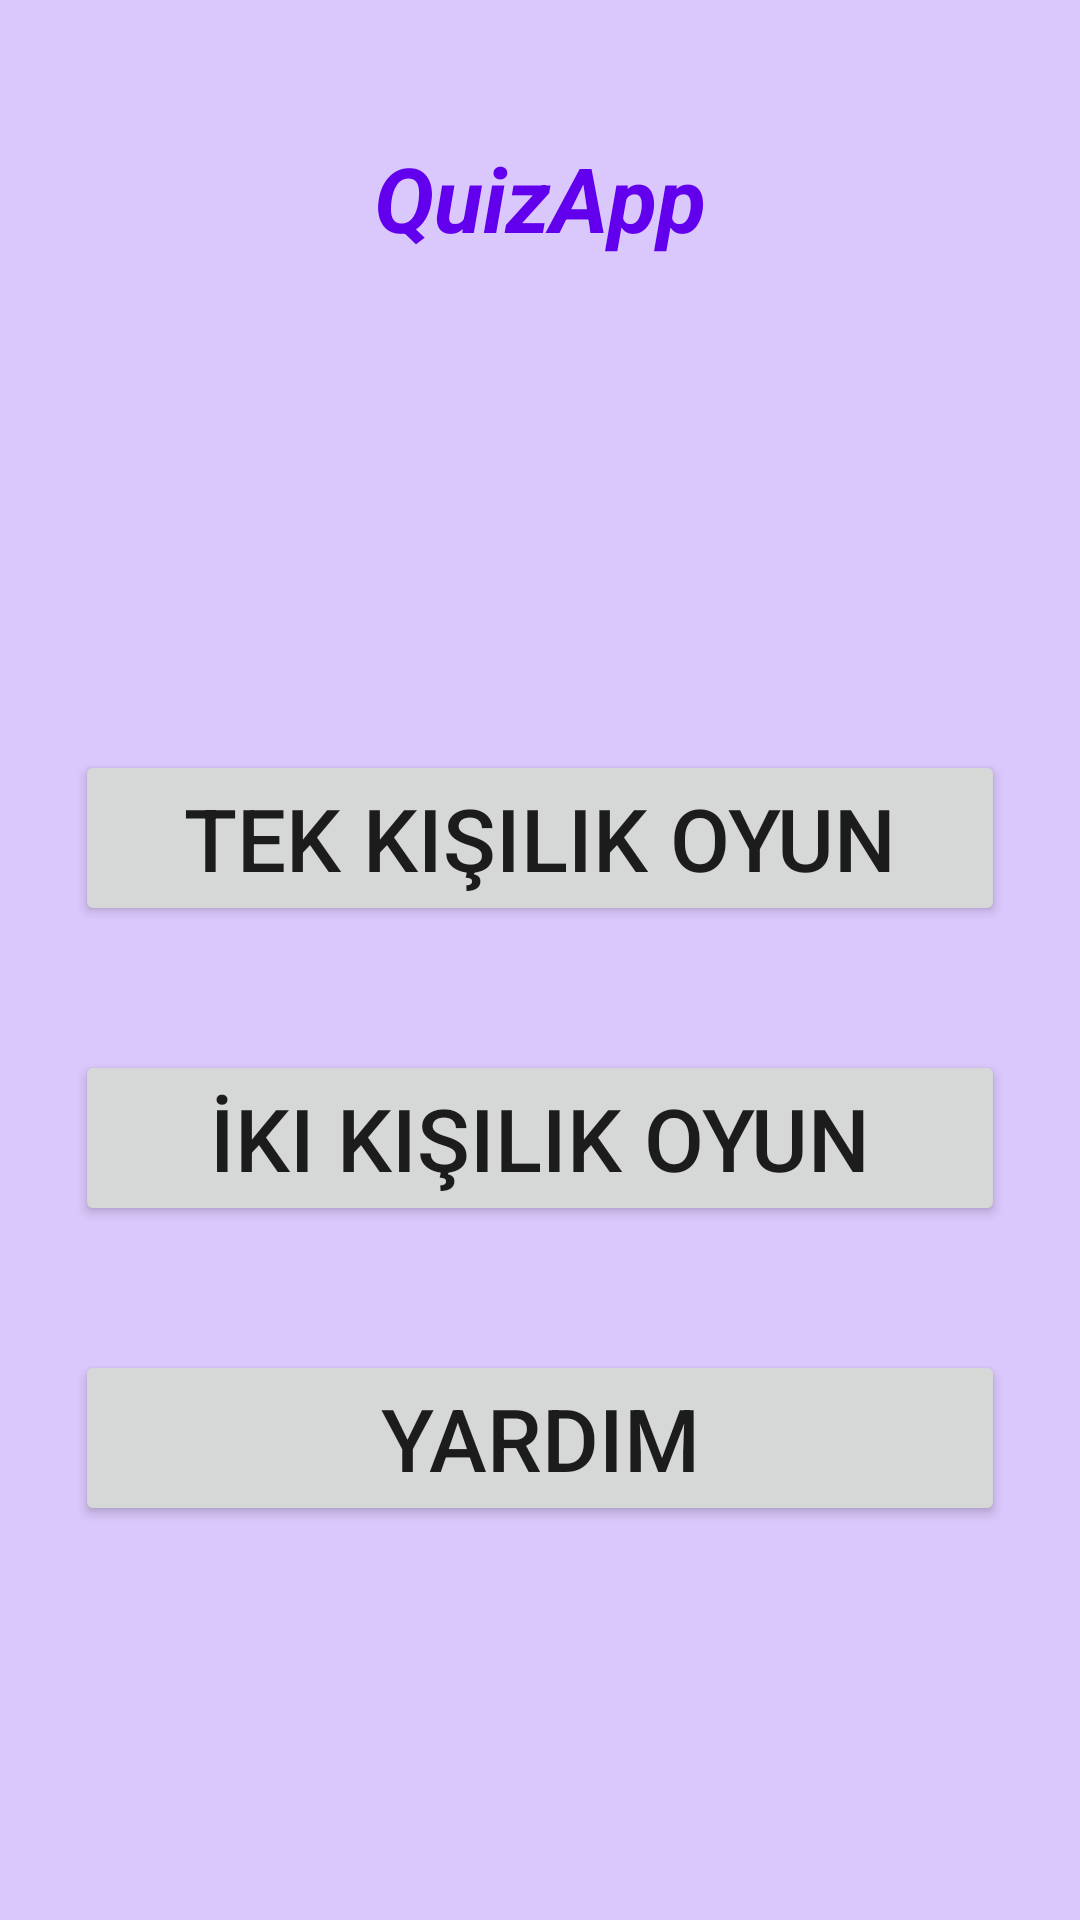

Produce the Android XML layout that renders to this screen, including the resource entries it uses.
<!-- AndroidManifest.xml: application theme Theme.Quizad -->
<!-- res/layout/activity_main.xml -->
<?xml version="1.0" encoding="utf-8"?>
<RelativeLayout xmlns:android="http://schemas.android.com/apk/res/android"
    xmlns:app="http://schemas.android.com/apk/res-auto"
    xmlns:tools="http://schemas.android.com/tools"
    android:layout_width="match_parent"
    android:layout_height="match_parent"
    android:background="#DAC7FB"
    tools:context=".MainActivity">

    <TextView
        android:id="@+id/quizText"
        android:layout_width="wrap_content"
        android:layout_height="wrap_content"
        android:layout_centerHorizontal="true"
        android:layout_centerVertical="false"
        android:layout_marginTop="50dp"
        android:background="#DAC7FB"
        android:fontFamily="sans-serif"
        android:hapticFeedbackEnabled="false"
        android:includeFontPadding="false"
        android:text="QuizApp"
        android:textAppearance="@style/TextAppearance.AppCompat.Body1"
        android:textColor="@color/purple_500"
        android:textSize="30sp"
        android:textStyle="bold|italic"
        app:layout_constraintBottom_toBottomOf="parent"
        app:layout_constraintLeft_toLeftOf="parent"
        app:layout_constraintRight_toRightOf="parent"
        app:layout_constraintTop_toTopOf="parent" />

    <Button
        android:id="@+id/button"
        android:layout_width="wrap_content"
        android:layout_height="wrap_content"
        android:layout_alignParentBottom="false"
        android:layout_centerHorizontal="true"
        android:layout_marginTop="250dp"
        android:width="310dip"
        android:ellipsize="middle"
        android:text="Tek Kişilik Oyun"
        android:textSize="29sp" />

    <Button
        android:id="@+id/button2"
        android:layout_width="wrap_content"
        android:layout_height="wrap_content"
        android:layout_centerHorizontal="true"
        android:layout_marginTop="350dp"
        android:width="310dip"
        android:text="İki Kişilik Oyun"
        android:textSize="29sp" />

    <Button
        android:id="@+id/button3"
        android:layout_width="wrap_content"
        android:layout_height="wrap_content"
        android:layout_centerHorizontal="true"
        android:layout_marginTop="450dp"
        android:width="310dip"
        android:text="Yardım"
        android:textSize="29sp" />

</RelativeLayout>
<!-- resources referenced by this layout -->
<resources>
  <color name="purple_500">#FF6200EE</color>
  <style name="Theme.Quizad" parent="Theme.MaterialComponents.DayNight.DarkActionBar">
          
          <item name="colorPrimary">@color/purple_500</item>
          <item name="colorPrimaryVariant">@color/purple_700</item>
          <item name="colorOnPrimary">@color/white</item>
          
          <item name="colorSecondary">@color/teal_200</item>
          <item name="colorSecondaryVariant">@color/teal_700</item>
          <item name="colorOnSecondary">@color/black</item>
          
          <item name="android:statusBarColor" tools:targetApi="l">?attr/colorPrimaryVariant</item>
          
      </style>
  <color name="purple_700">#FF3700B3</color>
  <color name="white">#FFFFFFFF</color>
  <color name="teal_200">#FF03DAC5</color>
  <color name="teal_700">#FF018786</color>
  <color name="black">#FF000000</color>
</resources>
